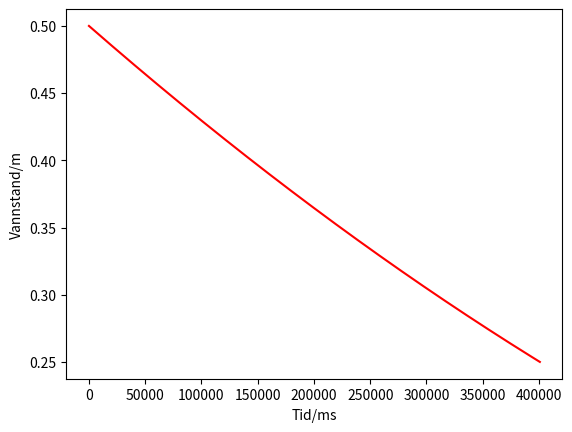

Write Python code to recreate this figure.
# Importerer nødvendige bibliotek
from matplotlib import pyplot as plt
import numpy as np
from itertools import count

# Konstanten 3.27 passer best med målingen jeg gjorde.
k0 = 3.27


h = 0.5  # Hoyde/m
diameter_basseng = 1.35  # Radius/m
diameter_propp = 0.024  # Radius/m

A = (diameter_basseng/1)**2*np.pi  # Areal propp/m^2
Ap = (diameter_propp/1)**2*np.pi  # Areal grunnflate/m^2

# Utrykk for k
k = k0*(Ap/A)


def waterchange(h):
    # Funskjon for endring av vannhoyde
    return -k*np.sqrt(h)


# Definere lister som trengs
time = [0]  # Tid/s
model = [h]  # Hoyde/m

# Uendelig loop, i inkrementerer.
for i in count(0):
    # Avslutter dersom vannstanden har nådd halveis
    if model[i] < h/2:
        break

    # Eulers metode. Deler på 100 for større nøyaktighet
    model.append(model[i] + waterchange(model[i])/1000)  # Eulers metode
    time.append(i+1)

# Skriver hvr lang tid det tar
print(f'Halveis etter {time[-1]/1000} sekunder.')

# Plotter grafen
plt.plot(time, model, 'r-')
plt.xlabel('Tid/ms')
plt.ylabel('Vannstand/m')
plt.show()
